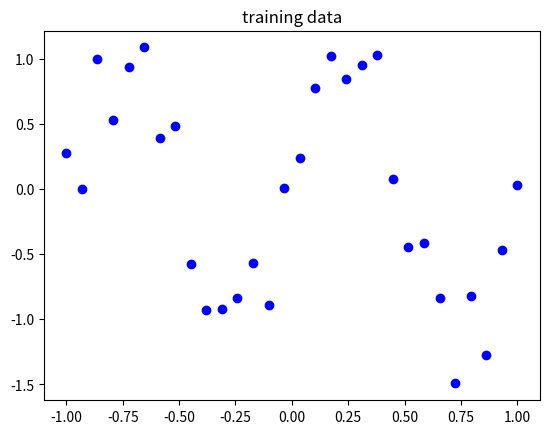
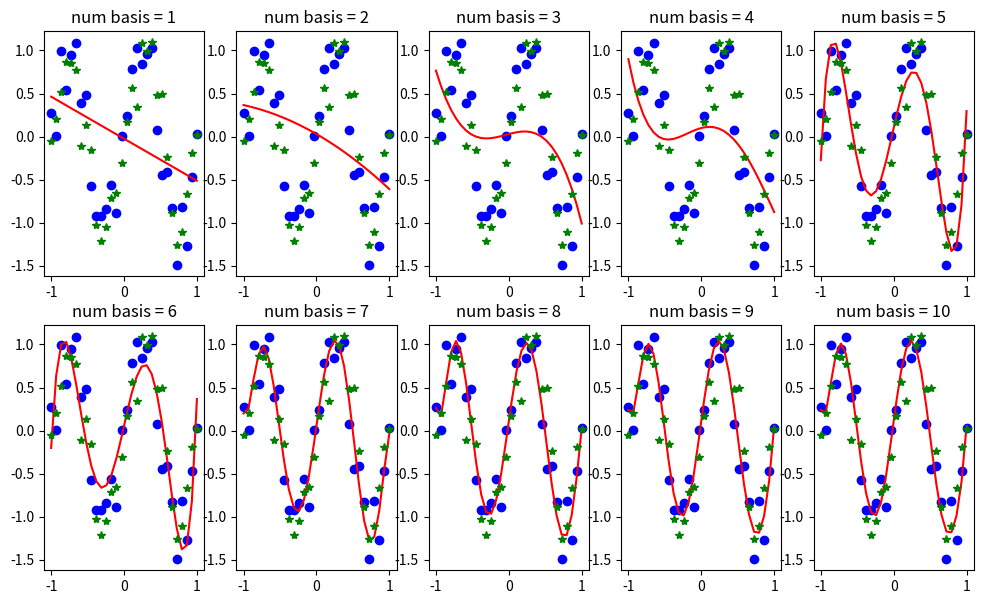
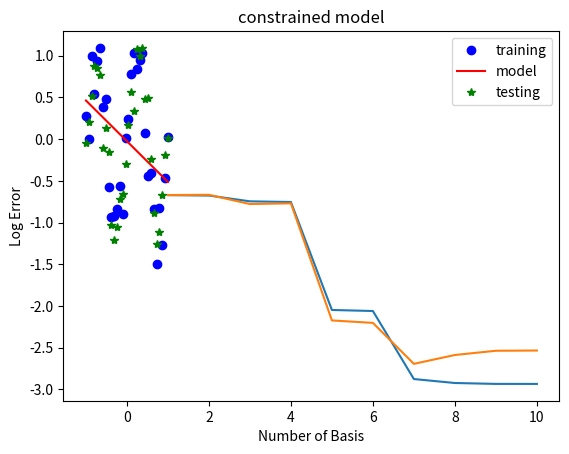

These charts were generated, in order, by the following Python code:
"""
Linear Regression - Nonlinear Fits (Polynomial Regression)

linear regression can be used to fit more complex functions to our data than just linear fits. To do this feature
engineering is introduced to the model where new features are created using the original data and this could be as
simple as raising your original features to a power or taking the product of different combinations of the original
features.

Typically, in linear regression feature engineering is referred to as the number of basis the model uses to fit the
function. More generally we use polynomials for our basis but as demonstrated by later scripts on linear regression
we will see that we can use other basis for specific problems and tasks.

Another point to note that will be shown in later scripts is that if some features of our data are less important
than others we can introduce feature selection where we only use feature engineering on certain features of
our data and this should aim to fit an accurate model while keeping the number of parameters the algorithm is solving
for lower. I should also add this that if your having into introduce feature selection to a linear regression model
normally there will be a better alternative method for dealing with data that has high dimensionality.

The reason why this technique that is being exploited still remains linear regression is because the algorithm
solves for the best linear combination of weights (theta in the normal equation) that fits the data best.

"""

import numpy as np
import matplotlib.pyplot as plt
import math

pi = math.pi

# data generation
num_samples = 30
x0 = np.linspace(-1, 1, num_samples)

# generate noisy sine wave data for training and testing
y0 = np.sin(2 * pi * 1 * x0) + 0.3 * np.random.randn(x0.size)
yt = np.sin(2 * pi * 1 * x0) + 0.3 * np.random.randn(x0.size)

# plot the generated noisy data
plt.plot(x0, y0, "bo")
plt.title("training data")
plt.show()

plt.figure(figsize=(12, 7))

# initialise lists store errors for different polynomial degrees
tr_errors = []
te_errors = []
n_basis = []

# loop over varying polynomial degrees (from 1 to 10)
for num_basis in range(1, 11):

    # design matrix construction: [1, x, x^2, x^3, ...]
    X = []
    for i in range(num_basis + 1):
        X.append(x0 ** i)
    X = np.array(X).T

    # compute the weights (theta)
    theta = np.linalg.solve(X.T @ X, X.T @ y0)

    # predict y values using the polynomial model
    yhat = X @ theta

    # plot original data, model's predictions, and true sine curve
    plt.subplot(2, 5, num_basis)
    plt.plot(x0, y0, "bo", x0, yhat, 'r', x0, yt, 'g*')

    # calculate and store the training and test errors
    test_error = np.mean((yhat - yt) ** 2)
    train_error = np.mean((yhat - y0) ** 2)
    plt.title(f"num basis = {num_basis}")
    tr_errors.append(np.log(train_error))
    te_errors.append(np.log(test_error))
    n_basis.append(num_basis)

# show the plots for all polynomial fits
plt.show()

# plotting errors
# plot the logarithm of training and test errors against polynomial order
plt.figure()
plt.plot(n_basis, tr_errors, n_basis, te_errors)
plt.xlabel('Number of Basis')
plt.ylabel('Log Error')
plt.legend(['Training Error', 'Test Error'])
plt.title('Error vs. Polynomial Degree')
plt.grid()
plt.show()

'''
When the script is run hopefully you can see from the error graph that the test and training errors begin to diverge 
after a certain polynomial degree order. This happens because the model begins to suffer from over fitting at a certain
point where it can't distinguish between the trends in the data and the random noise and so when tested on the test set
it under performs.

In order to stop the model from over fitting we have to introduce constraints where it is penalised for over fitting. In
this script we will right another version of the code above where the only constraint we are going to introduce is we 
are going to restrict the polynomial order degree in our basis so that the test and training errors remain closest. 

In later scripts lasso and ridge regularisation will be implemented in order to try to avoid over fitting.
'''
tr_errors = []
te_errors = []

num_basis = 1  # start with polynomial degree 1
max_basis = 11  # some upper limit to ensure the loop doesn't run indefinitely

while num_basis <= max_basis:

    # design matrix construction: [1, x, x^2, x^3, ...]
    X = []
    for i in range(num_basis + 1):
        X.append(x0 ** i)
    X = np.array(X).T

    # compute the weights (theta)
    theta = np.linalg.solve(X.T @ X, X.T @ y0)

    # predict y values using the polynomial model
    yhat = X @ theta

    # calculate and store the training and test errors
    test_error = np.mean((yhat - yt) ** 2)
    train_error = np.mean((yhat - y0) ** 2)

    tr_errors.append(np.log(train_error))
    te_errors.append(np.log(test_error))

    # check if difference between training and test errors is less than a specified error range
    # this method will only work for incredibly simple models, although it stops over fitting, the condition which
    # breaks the training loop can be satisfied too early sometimes resulting in high amounts of under fitting
    if abs(train_error - test_error) < 0.01:
        break

    # increase polynomial degree for the next iteration
    num_basis += 1

# plot original data, model's predictions, and true sine curve
plt.plot(x0, y0, "bo", label="training")
plt.plot(x0, yhat, 'r', label="model")
plt.plot(x0, yt, 'g*', label="testing")
plt.title("constrained model")
plt.legend()
plt.grid()
plt.show()
